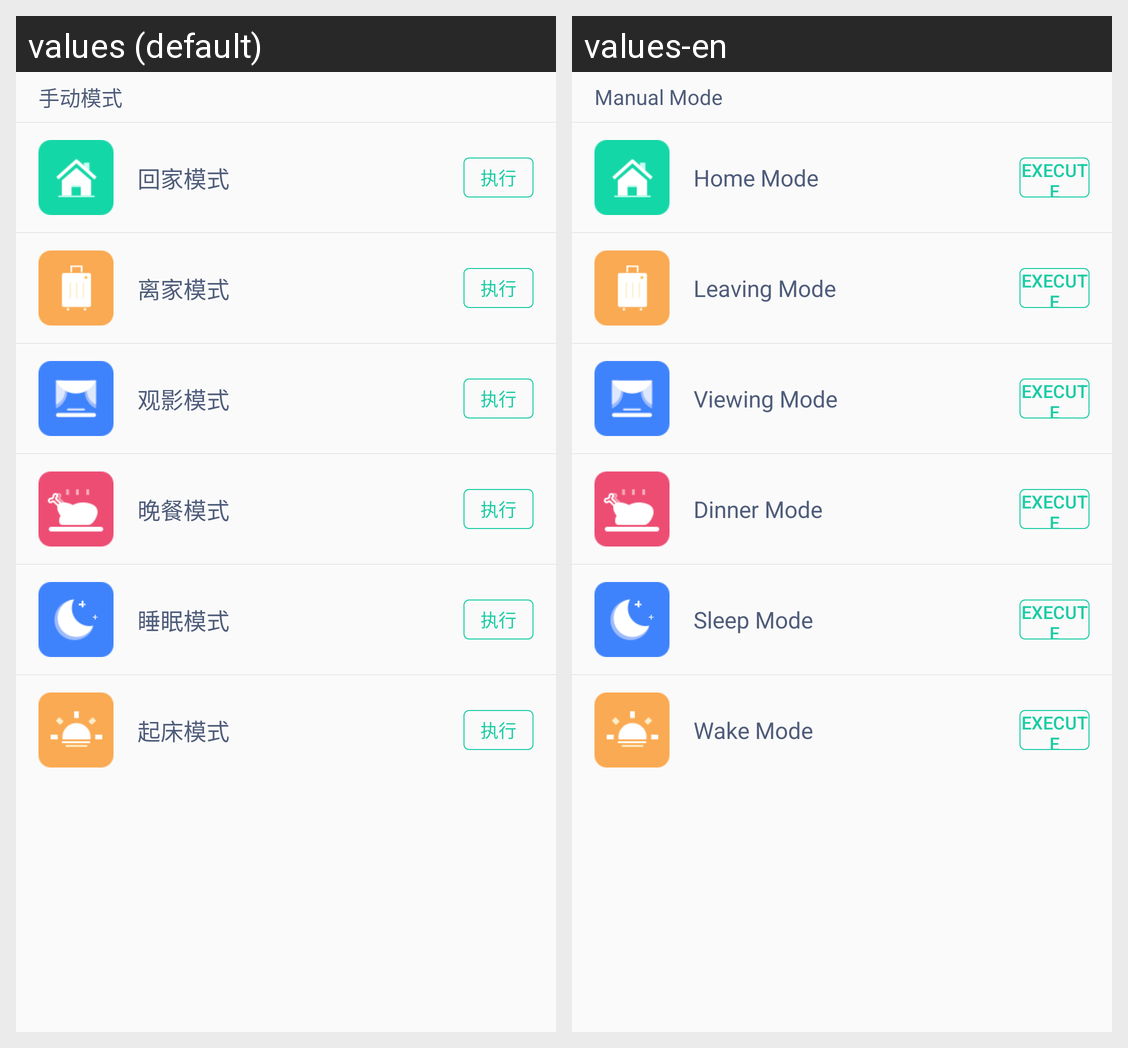

This grid shows one Android layout under two languages. Give, for every string resource on the screen, its name, the default text and each shown locale's text.
Android screen res/layout/fragment_home.xml rendered under 2 locales, left to right: values (default), values-en. Device: Nexus 5 (rendered at 1080×1920; each locale shown at half size, 540×960, under a caption strip naming it); theme AppTheme.
Strings drawn on this screen, with the default value and each locale's value (text and hints the layout hard-codes, and strings that could not be matched under every locale, appear in the picture but are not listed):

mode_manual
  values: 手动模式
  values-en: Manual Mode

mode_home
  values: 回家模式
  values-en: Home Mode

execute
  values: 执行
  values-en: Execute

mode_leaving
  values: 离家模式
  values-en: Leaving Mode

mode_viewing
  values: 观影模式
  values-en: Viewing Mode

mode_dinner
  values: 晚餐模式
  values-en: Dinner Mode

mode_sleep
  values: 睡眠模式
  values-en: Sleep Mode

mode_wake
  values: 起床模式
  values-en: Wake Mode
